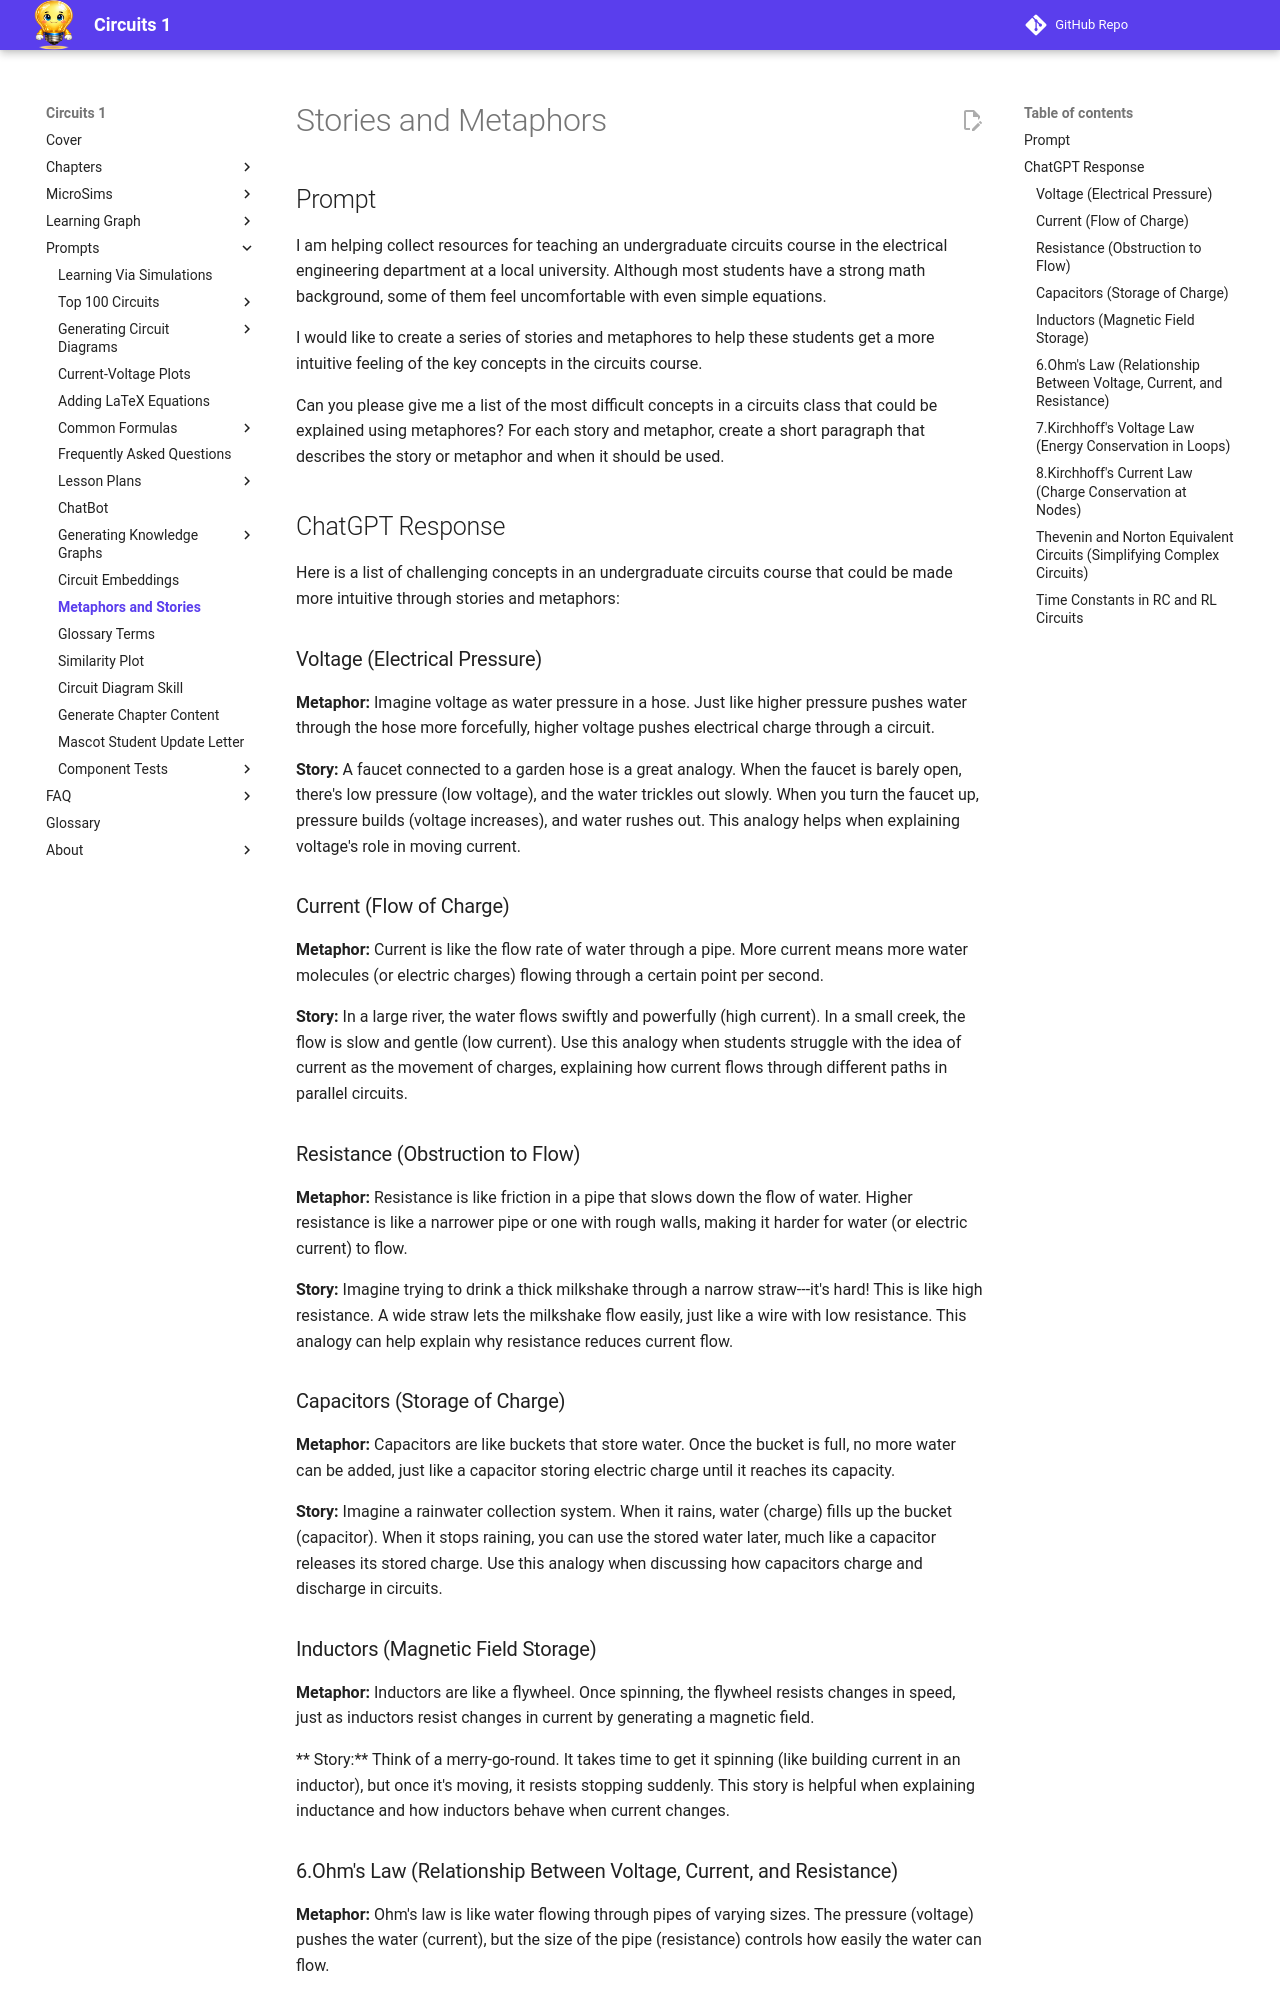

repository: dmccreary/circuits · page: prompts/metaphors-and-stories/index.html · generator: mkdocs

# Stories and Metaphors

## Prompt
I am helping collect resources for teaching an undergraduate
circuits course in the electrical engineering department at
a local university. Although most students have a strong
math background, some of them feel uncomfortable with even
simple equations.

I would like to create a series of stories and metaphores to
help these students get a more intuitive feeling of the key
concepts in the circuits course.

Can you please give me a list of the most difficult concepts
in a circuits class that could be explained using metaphores?
For each story and metaphor, create a short paragraph that
describes the story or metaphor and when it should be used.

## ChatGPT Response

Here is a list of challenging concepts in an undergraduate circuits course that could be made more intuitive through stories and metaphors:

### Voltage (Electrical Pressure)

**Metaphor:** Imagine voltage as water pressure in a hose. Just like higher pressure pushes water through the hose more forcefully, higher voltage pushes electrical charge through a circuit.

**Story:** A faucet connected to a garden hose is a great analogy. When the faucet is barely open, there's low pressure (low voltage), and the water trickles out slowly. When you turn the faucet up, pressure builds (voltage increases), and water rushes out. This analogy helps when explaining voltage's role in moving current.

### Current (Flow of Charge)

**Metaphor:** Current is like the flow rate of water through a pipe. More current means more water molecules (or electric charges) flowing through a certain point per second.

**Story:** In a large river, the water flows swiftly and powerfully (high current). In a small creek, the flow is slow and gentle (low current). Use this analogy when students struggle with the idea of current as the movement of charges, explaining how current flows through different paths in parallel circuits.

### Resistance (Obstruction to Flow)

**Metaphor:** Resistance is like friction in a pipe that slows down the flow of water. Higher resistance is like a narrower pipe or one with rough walls, making it harder for water (or electric current) to flow.

**Story:** Imagine trying to drink a thick milkshake through a narrow straw---it's hard! This is like high resistance. A wide straw lets the milkshake flow easily, just like a wire with low resistance. This analogy can help explain why resistance reduces current flow.

### Capacitors (Storage of Charge)

**Metaphor:** Capacitors are like buckets that store water. Once the bucket is full, no more water can be added, just like a capacitor storing electric charge until it reaches its capacity.

**Story:** Imagine a rainwater collection system. When it rains, water (charge) fills up the bucket (capacitor). When it stops raining, you can use the stored water later, much like a capacitor releases its stored charge. Use this analogy when discussing how capacitors charge and discharge in circuits.

### Inductors (Magnetic Field Storage)

**Metaphor:** Inductors are like a flywheel. Once spinning, the flywheel resists changes in speed, just as inductors resist changes in current by generating a magnetic field.

** Story:** Think of a merry-go-round. It takes time to get it spinning (like building current in an inductor), but once it's moving, it resists stopping suddenly. This story is helpful when explaining inductance and how inductors behave when current changes.
